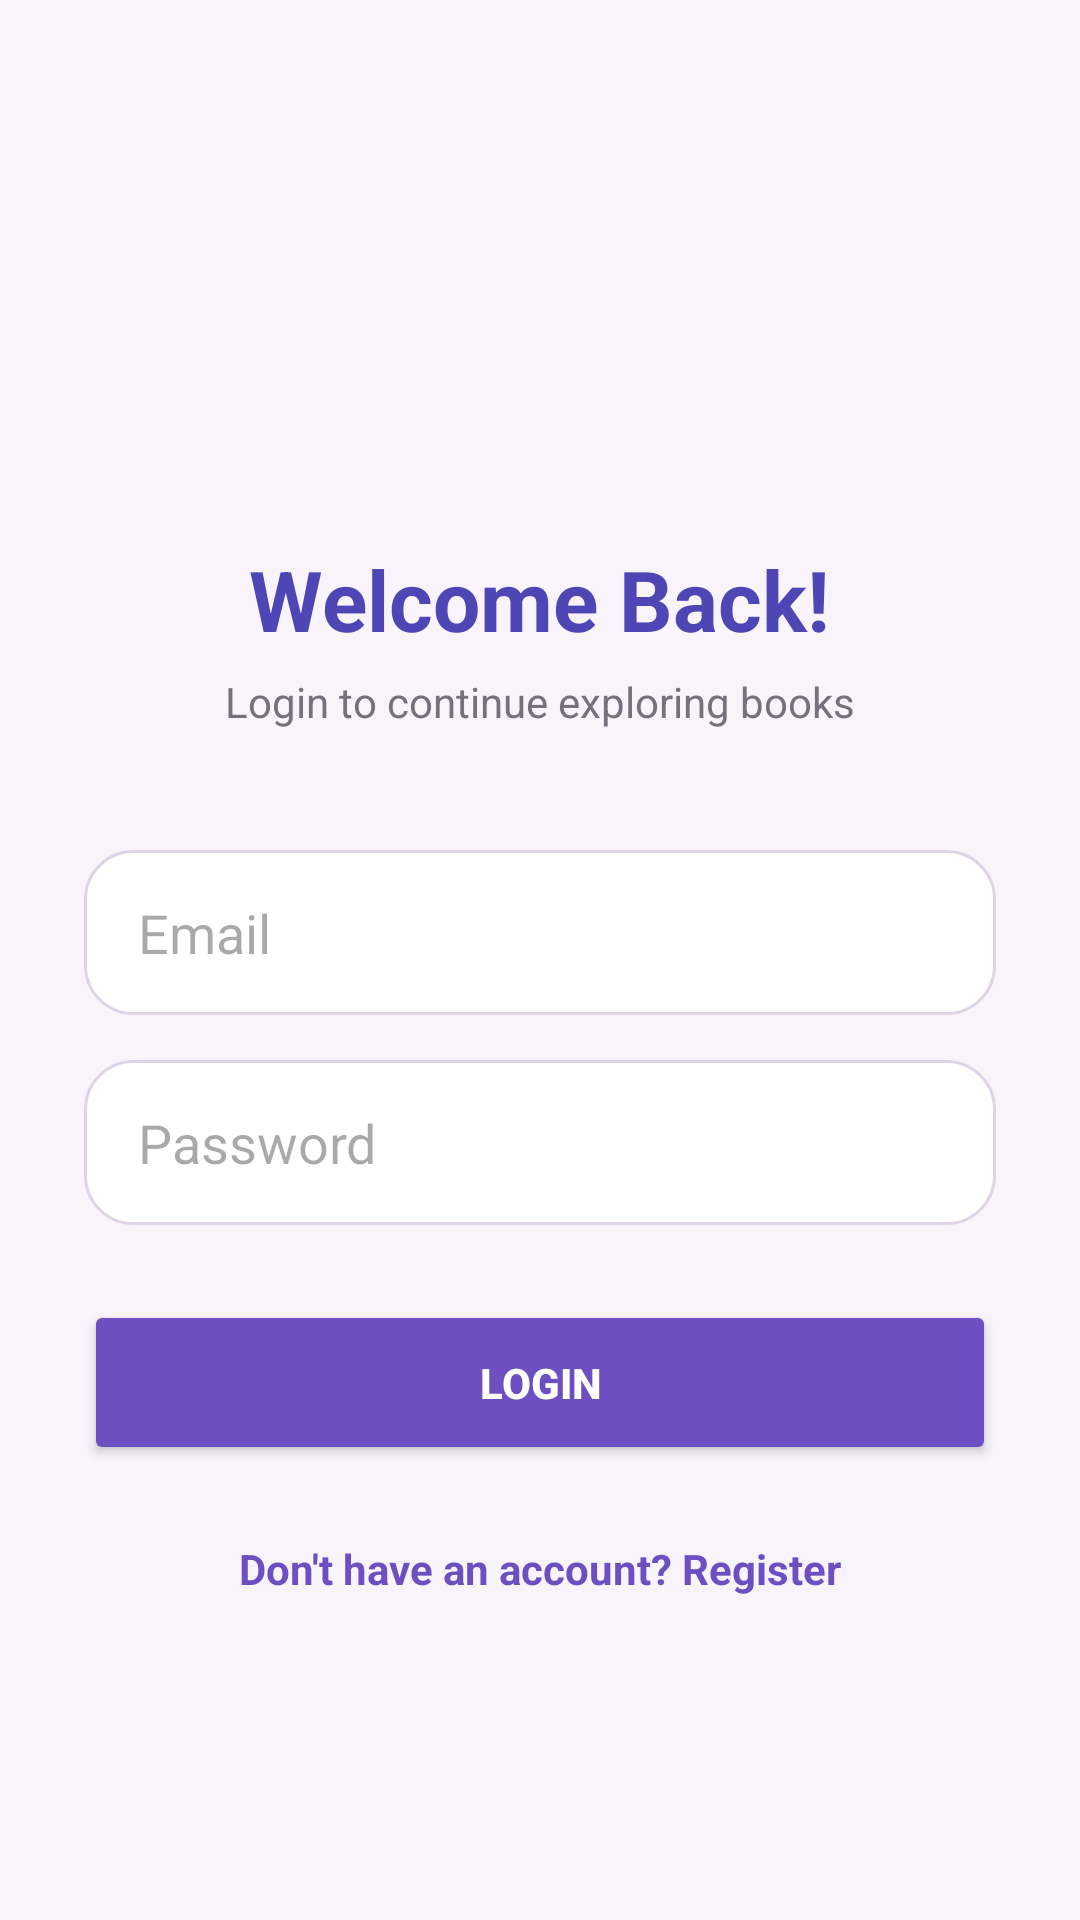

Here is an Android app screen rendered from its layout file. Give the layout XML and the strings, colors and styles it references.
<!-- AndroidManifest.xml: application theme Theme.ITRProject_001 -->
<!-- res/layout/activity_login.xml -->
<?xml version="1.0" encoding="utf-8"?>
<ScrollView
    xmlns:android="http://schemas.android.com/apk/res/android"
    android:layout_width="match_parent"
    android:layout_height="match_parent"
    android:background="#F9F4FC"
    android:fillViewport="true">

    <LinearLayout
        android:layout_width="match_parent"
        android:layout_height="wrap_content"
        android:orientation="vertical"
        android:padding="28dp">

        <ImageView
            android:layout_width="90dp"
            android:layout_height="90dp"
            android:layout_gravity="center"
            android:layout_marginTop="45dp"
            android:src="@drawable/open_library_logo"
            android:scaleType="centerInside"
            android:contentDescription="Logo"/>

        <TextView
            android:layout_width="wrap_content"
            android:layout_height="wrap_content"
            android:layout_gravity="center"
            android:layout_marginTop="18dp"
            android:text="Welcome Back!"
            android:textColor="#4F46B5"
            android:textSize="28sp"
            android:textStyle="bold"/>

        <TextView
            android:layout_width="wrap_content"
            android:layout_height="wrap_content"
            android:layout_gravity="center"
            android:layout_marginTop="6dp"
            android:text="Login to continue exploring books"
            android:textColor="#77717F"
            android:textSize="14sp"/>

        <EditText
            android:id="@+id/etEmail"
            android:layout_width="match_parent"
            android:layout_height="55dp"
            android:layout_marginTop="40dp"
            android:hint="Email"
            android:inputType="textEmailAddress"
            android:paddingStart="18dp"
            android:paddingEnd="18dp"
            android:background="@drawable/edittext_background"/>

        <EditText
            android:id="@+id/etPassword"
            android:layout_width="match_parent"
            android:layout_height="55dp"
            android:layout_marginTop="15dp"
            android:hint="Password"
            android:inputType="textPassword"
            android:paddingStart="18dp"
            android:paddingEnd="18dp"
            android:background="@drawable/edittext_background"/>

        <Button
            android:id="@+id/btnLogin"
            android:layout_width="match_parent"
            android:layout_height="55dp"
            android:layout_marginTop="25dp"
            android:text="LOGIN"
            android:textColor="@android:color/white"
            android:textStyle="bold"
            android:backgroundTint="#6D4FC2"/>

        <TextView
            android:id="@+id/tvRegister"
            android:layout_width="wrap_content"
            android:layout_height="wrap_content"
            android:layout_gravity="center"
            android:layout_marginTop="25dp"
            android:text="Don't have an account? Register"
            android:textColor="#6D4FC2"
            android:textSize="14sp"
            android:textStyle="bold"/>

    </LinearLayout>

</ScrollView>
<!-- resources referenced by this layout -->
<resources>
  <!-- drawable edittext_background (drawable) -->
  <?xml version="1.0" encoding="utf-8"?>
  <shape xmlns:android="http://schemas.android.com/apk/res/android">
  
      <solid android:color="#FFFFFF"/>
  
      <corners android:radius="16dp"/>
  
      <stroke
          android:width="1dp"
          android:color="#DDD4E8"/>
  
      <padding
          android:left="16dp"
          android:right="16dp"
          android:top="5dp"
          android:bottom="5dp"/>
  
  </shape>
  <style name="Theme.ITRProject_001" parent="Base.Theme.ITRProject_001" />
  <style name="Base.Theme.ITRProject_001" parent="Theme.Material3.DayNight.NoActionBar">
          
          
      </style>
</resources>
